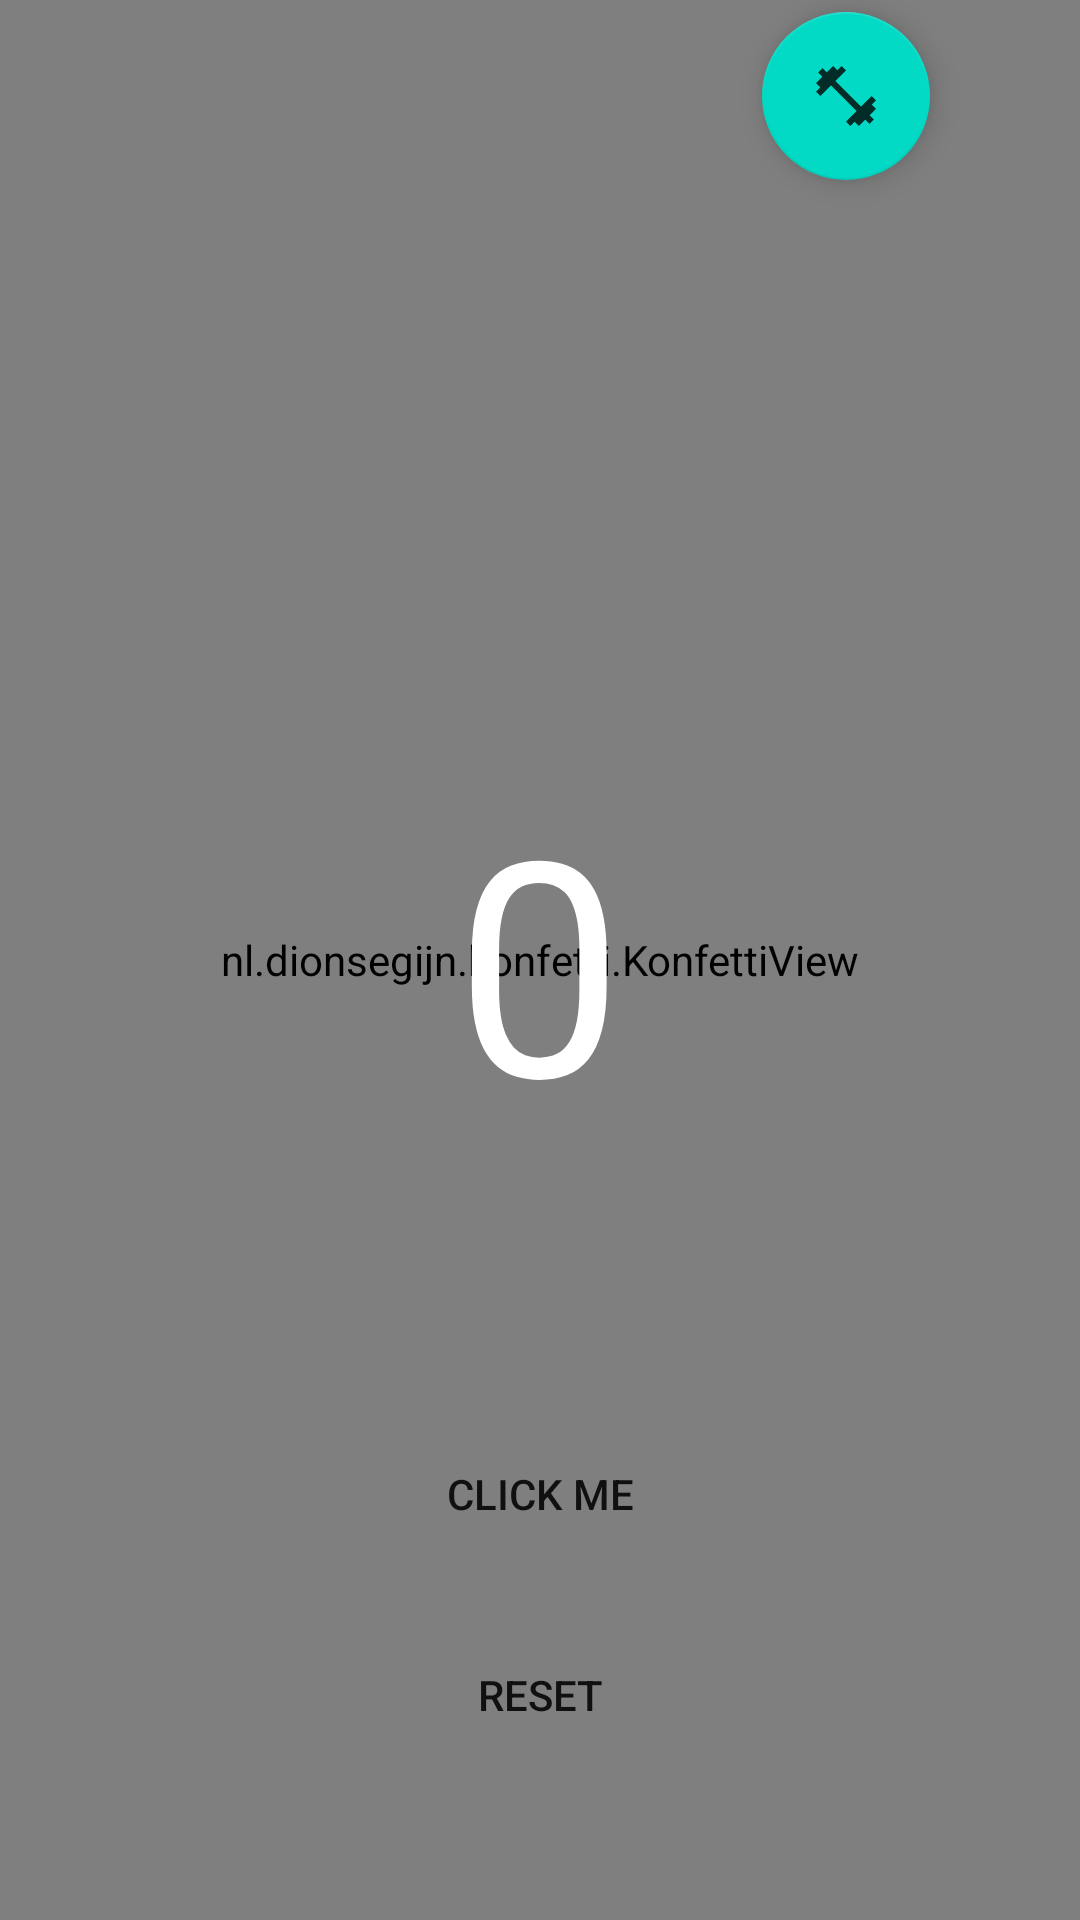

Write the Android layout XML for this screen, with the resource values it uses.
<!-- AndroidManifest.xml: application theme Theme.PushUps -->
<!-- res/layout/activity_main.xml -->
<?xml version="1.0" encoding="utf-8"?>
<RelativeLayout
    xmlns:android="http://schemas.android.com/apk/res/android"
    xmlns:app="http://schemas.android.com/apk/res-auto"
    xmlns:tools="http://schemas.android.com/tools"
    android:id="@+id/container"
    android:layout_width="match_parent"
    android:layout_height="match_parent"
    android:orientation="vertical"
    android:background="@color/black"
    tools:context=".MainActivity">

    <nl.dionsegijn.konfetti.KonfettiView
        android:id="@+id/viewKonfetti"
        android:layout_width="match_parent"
        android:layout_height="match_parent" />

    <TextView
        android:id="@+id/sensorCounter"
        android:layout_width="wrap_content"
        android:layout_height="wrap_content"
        android:layout_centerInParent="true"
        android:textColor="@color/white"
        android:text="0"
        android:textAlignment="center"
        android:gravity="center_horizontal"
        android:textAppearance="?android:attr/textAppearance"
        android:textSize="100sp" />

    <Button
        android:id="@+id/btnClick"
        android:layout_width="354dp"
        android:layout_height="wrap_content"
        android:layout_above="@+id/btnReset"
        android:layout_alignParentStart="true"
        android:layout_alignParentLeft="true"
        android:layout_alignParentEnd="true"
        android:layout_alignParentRight="true"

        android:layout_marginStart="35dp"
        android:layout_marginLeft="35dp"
        android:layout_marginEnd="35dp"
        android:layout_marginRight="35dp"
        android:layout_marginBottom="19dp"
        android:background="@drawable/shape_default"
        android:text="click me" />

    <Button
        android:id="@+id/btnReset"
        android:layout_width="wrap_content"
        android:layout_height="wrap_content"
        android:layout_alignParentStart="true"
        android:layout_alignParentLeft="true"
        android:layout_alignParentEnd="true"
        android:layout_alignParentRight="true"
        android:layout_alignParentBottom="true"
        android:layout_marginStart="35dp"

        android:layout_marginLeft="35dp"
        android:layout_marginEnd="35dp"
        android:layout_marginRight="35dp"
        android:layout_marginBottom="51dp"
        android:background="@drawable/shape_default"
        android:text="reset" />

    <TextView
        android:id="@+id/descText"
        android:layout_width="wrap_content"
        android:layout_height="wrap_content"
        android:layout_alignParentStart="true"
        android:layout_alignParentLeft="true"
        android:layout_alignParentTop="true"
        android:layout_alignParentEnd="true"
        android:layout_alignParentRight="true"
        android:layout_alignParentBottom="true"
        android:layout_marginStart="50dp"
        android:layout_marginLeft="50dp"
        android:layout_marginTop="10dp"
        android:layout_marginEnd="50dp"
        android:layout_marginRight="50dp"
        android:layout_marginBottom="661dp"
        android:gravity="center"
        android:text="Proximity Sensor is used to detect the presence on the top section of your phone.(the maximum distance is approximately 5cm)"
        android:textColor="@color/white" />

    <com.google.android.material.floatingactionbutton.FloatingActionButton
        android:id="@+id/floatingActionButton"
        android:layout_width="wrap_content"
        android:layout_height="wrap_content"
        android:layout_alignParentEnd="true"
        android:layout_alignParentRight="true"
        android:layout_alignParentBottom="true"
        android:layout_marginEnd="50dp"
        android:layout_marginRight="50dp"
        android:layout_marginBottom="580dp"
        android:clickable="true"
        app:srcCompat="@drawable/ic_practice2"
        tools:ignore="VectorDrawableCompat" /><![CDATA[



    />


]]>
</RelativeLayout>
<!-- resources referenced by this layout -->
<resources>
  <!-- drawable ic_practice2: png bitmap (drawable-hdpi, 301 bytes) -->
  <style name="Theme.PushUps" parent="Theme.MaterialComponents.DayNight.DarkActionBar">
          
          <item name="colorPrimary">@color/purple_500</item>
          <item name="colorPrimaryVariant">@color/purple_700</item>
          <item name="colorOnPrimary">@color/white</item>
          
          <item name="colorSecondary">@color/teal_200</item>
          <item name="colorSecondaryVariant">@color/teal_700</item>
          <item name="colorOnSecondary">@color/black</item>
          
          <item name="android:statusBarColor" tools:targetApi="l">?attr/colorPrimaryVariant</item>
          
      </style>
  <!-- not gathered from this repository: default colours our renderer supplied (Android Studio template values) -->
  <color name="purple_500">#FF6200EE</color>
  <color name="purple_700">#FF3700B3</color>
  <color name="teal_200">#FF03DAC5</color>
  <color name="teal_700">#FF018786</color>
  <color name="black">#FF000000</color>
  <color name="white">#FFFFFFFF</color>
</resources>
